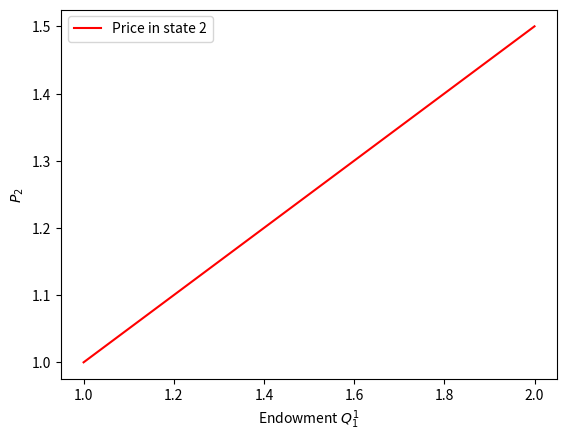

This chart was generated by the following Python code: (Note: this script raises an exception after producing the figure.)
# TWO STATE GENERAL EQUILIBRIUM MODEL 
# WITH TWO TYPES OF AGENTS IN TERMS OF
# ENDOWMENTS AND PREFERENCES (DISCOUNT RATE)

import numpy as np
import matplotlib.pyplot as plt

# KEY PARAMETERS

# PREFERENCE PARAMETERS
    
alpha = np.arange(0.5,1.00,0.05) # share of type 1
pi = np.arange(0.5,1.00,0.05) # probability of state 1

# ENDOWMENTS
# NOTATION 12 - denotes agent 1 period 2 (see consumption function below)

Q11 = np.arange(1.0,2.01,0.05)
Q12 = np.arange(1.0,2.01,0.05)
Q21 = np.arange(1.0,2.01,0.05)
Q22 = np.arange(1.0,2.01,0.05)

# ix function for indexing shapes 12 -individual 1,state 2

Q11x,Q12x,Q21x,Q22x,alphax,pix = np.ix_(Q11,Q12,Q21,Q22,alpha,pi)

# P2/P1 = P2 = P - SOLUTION TO GE

Q11x.shape, Q12x.shape, Q21x.shape, Q22x.shape, alphax.shape, pix.shape
P  = (1-pix)/(pix)* (alphax*Q11x+(1-alphax)*Q21x)/(alphax*Q12x+(1-alphax)*Q22x)

C11 = pix*(Q11x+P*Q12x)
C12 = (1-pix)*(Q11x/P+Q12x)
C21 = pix*(Q21x+P*Q22x)
C22 = (1-pix)*(Q21x/P+Q22x)


# PLOT 1: VARIATION OF ENDOWMENT of Agent Type 1 in state 1


P_1 = P[:,0,0,0,0,0]
C11_1 = C11[:,0,0,0,0,0]
C12_1 = C12[:,0,0,0,0,0]
C21_1 = C21[:,0,0,0,0,0]
C22_1 = C22[:,0,0,0,0,0]

fig1 = plt.figure(); ax1=fig1.add_subplot(1,1,1)
ax1.plot(Q11,P_1,'k-',color='r',label='Price in state 2')
ax1.legend(loc='best')
ax1.set_xlabel('Endowment $Q_{1}^{1}$')
ax1.set_ylabel('$P_{2}$')
fig1.savefig('C:/aaaCourses/AdvMacro/aaaHomeworks/2017/Python/ex2_fig1_P_Q11.png')   # save the figure to file


            
fig2 = plt.figure(); ax1=fig2.add_subplot(1,1,1)
ax1.plot(Q11,C11_1,'k-',color='r',label='$C_{1}^{1}$')
ax1.plot(Q11,C12_1,'k--',color='r',label='$C_{2}^{1}$')
ax1.plot(Q11,C21_1,'k-',color='b',label='$C_{1}^{2}$')
ax1.plot(Q11,C22_1,'k--',color='b',label='$C_{2}^{2}$')
ax1.legend(loc='best')
ax1.set_xlabel('Endowment $Q_{1}^{1}$')
ax1.set_ylabel('Consumption ')
fig2.savefig('C:/aaaCourses/AdvMacro/aaaHomeworks/2017/Python/ex2_fig2_C_Q11.png')   # save the figure to file

# PLOT 2: VARIATION OF ENDOWMENT of Agent Type 1 in state 2

P_2   =   P[0,:,0,0,0,0]
C11_2 = C11[0,:,0,0,0,0]
C12_2 = C12[0,:,0,0,0,0]
C21_2 = C21[0,:,0,0,0,0]
C22_2 = C22[0,:,0,0,0,0]

fig3 = plt.figure(); ax1=fig3.add_subplot(1,1,1)
ax1.plot(Q12,P_2,'k-',color='r',label='Price in state 2')
ax1.legend(loc='best')
ax1.set_xlabel('Endowment $Q_{2}^{1}$')
ax1.set_ylabel('$P_{2}$')
fig3.savefig('C:/aaaCourses/AdvMacro/aaaHomeworks/2017/Python/ex2_fig3_P_Q12.png')   # save the figure to file

fig4 = plt.figure(); ax1=fig4.add_subplot(1,1,1)
ax1.plot(Q12,C11_2,'k-',color='r',label='$C_{1}^{1}$')
ax1.plot(Q12,C12_2,'k--',color='r',label='$C_{2}^{1}$')
ax1.plot(Q12,C21_2,'k-',color='b',label='$C_{1}^{2}$')
ax1.plot(Q12,C22_2,'k--',color='b',label='$C_{2}^{2}$')
ax1.legend(loc='best')
ax1.set_xlabel('Endowment $Q_{2}^{1}$')
ax1.set_ylabel('Consumption ')
fig4.savefig('C:/aaaCourses/AdvMacro/aaaHomeworks/2017/Python/ex2_fig4_C_Q12.png')   # save the figure to file

# PLOT 3: VARIATION OF SHARE of Agent Type 1 ASSUMING TYPE 2 AGENT HAS HIGH ENDOWMENT IN STATE 1

P_3   =   P[20,0,0,0,:,0]
C11_3 = C11[20,0,0,0,:,0]
C12_3 = C12[20,0,0,0,:,0]
C21_3 = C21[20,0,0,0,:,0]
C22_3 = C22[20,0,0,0,:,0]

fig5 = plt.figure(); ax1=fig5.add_subplot(1,1,1)
ax1.plot(alpha,P_3,'k-',color='r',label='Price in state 2')
ax1.legend(loc='best')
ax1.set_xlabel(r'Share of type-1 agents $\alpha^{1}$')
ax1.set_ylabel('$P_{2}$')
fig5.savefig('C:/aaaCourses/AdvMacro/aaaHomeworks/2017/Python/ex2_fig5_P_alpha1.png')   # save the figure to file

fig6 = plt.figure(); ax1=fig6.add_subplot(1,1,1)
ax1.plot(alpha,C11_3,'k-',color='r',label='$C_{1}^{1}$')
ax1.plot(alpha,C12_3,'k--',color='r',label='$C_{2}^{1}$')
ax1.plot(alpha,C21_3,'k-',color='b',label='$C_{1}^{2}$')
ax1.plot(alpha,C22_3,'k--',color='b',label='$C_{2}^{2}$')
ax1.legend(loc='best')
ax1.set_xlabel(r'Share of type-1 agents $\alpha^{1}$')
ax1.set_ylabel('Consumption ')
fig6.savefig('C:/aaaCourses/AdvMacro/aaaHomeworks/2017/Python/ex2_fig6_C_alpha1.png')   # save the figure to file

# PLOT 4: VARIATION OF PROBABILITY OF STATE 1 ASSUMING TYPE 2 AGENT HAS HIGH ENDOWMENT IN STATE 1

P_4   =   P[20,0,0,0,0,:]
C11_4 = C11[20,0,0,0,0,:]
C12_4 = C12[20,0,0,0,0,:]
C21_4 = C21[20,0,0,0,0,:]
C22_4 = C22[20,0,0,0,0,:]

fig7 = plt.figure(); ax1=fig7.add_subplot(1,1,1)
ax1.plot(pi,P_4,'k-',color='r',label='Price in state 2')
ax1.legend(loc='best')
ax1.set_xlabel(r'Probability of state 1 $\pi_{1}$')
ax1.set_ylabel('$P_{2}$')
fig7.savefig('C:/aaaCourses/AdvMacro/aaaHomeworks/2017/Python/ex2_fig7_P_pi1.png')   # save the figure to file

fig8 = plt.figure(); ax1=fig8.add_subplot(1,1,1)
ax1.plot(pi,C11_4,'k-',color='r',label='$C_{1}^{1}$')
ax1.plot(pi,C12_4,'k--',color='r',label='$C_{2}^{1}$')
ax1.plot(pi,C21_4,'k-',color='b',label='$C_{1}^{2}$')
ax1.plot(pi,C22_4,'k--',color='b',label='$C_{2}^{2}$')
ax1.legend(loc='best')
ax1.set_xlabel(r'Probability of state 1 $\pi_{1}$')
ax1.set_ylabel('Consumption ')
fig8.savefig('C:/aaaCourses/AdvMacro/aaaHomeworks/2017/Python/ex2_fig8_C_pi1.png')   # save the figure to file